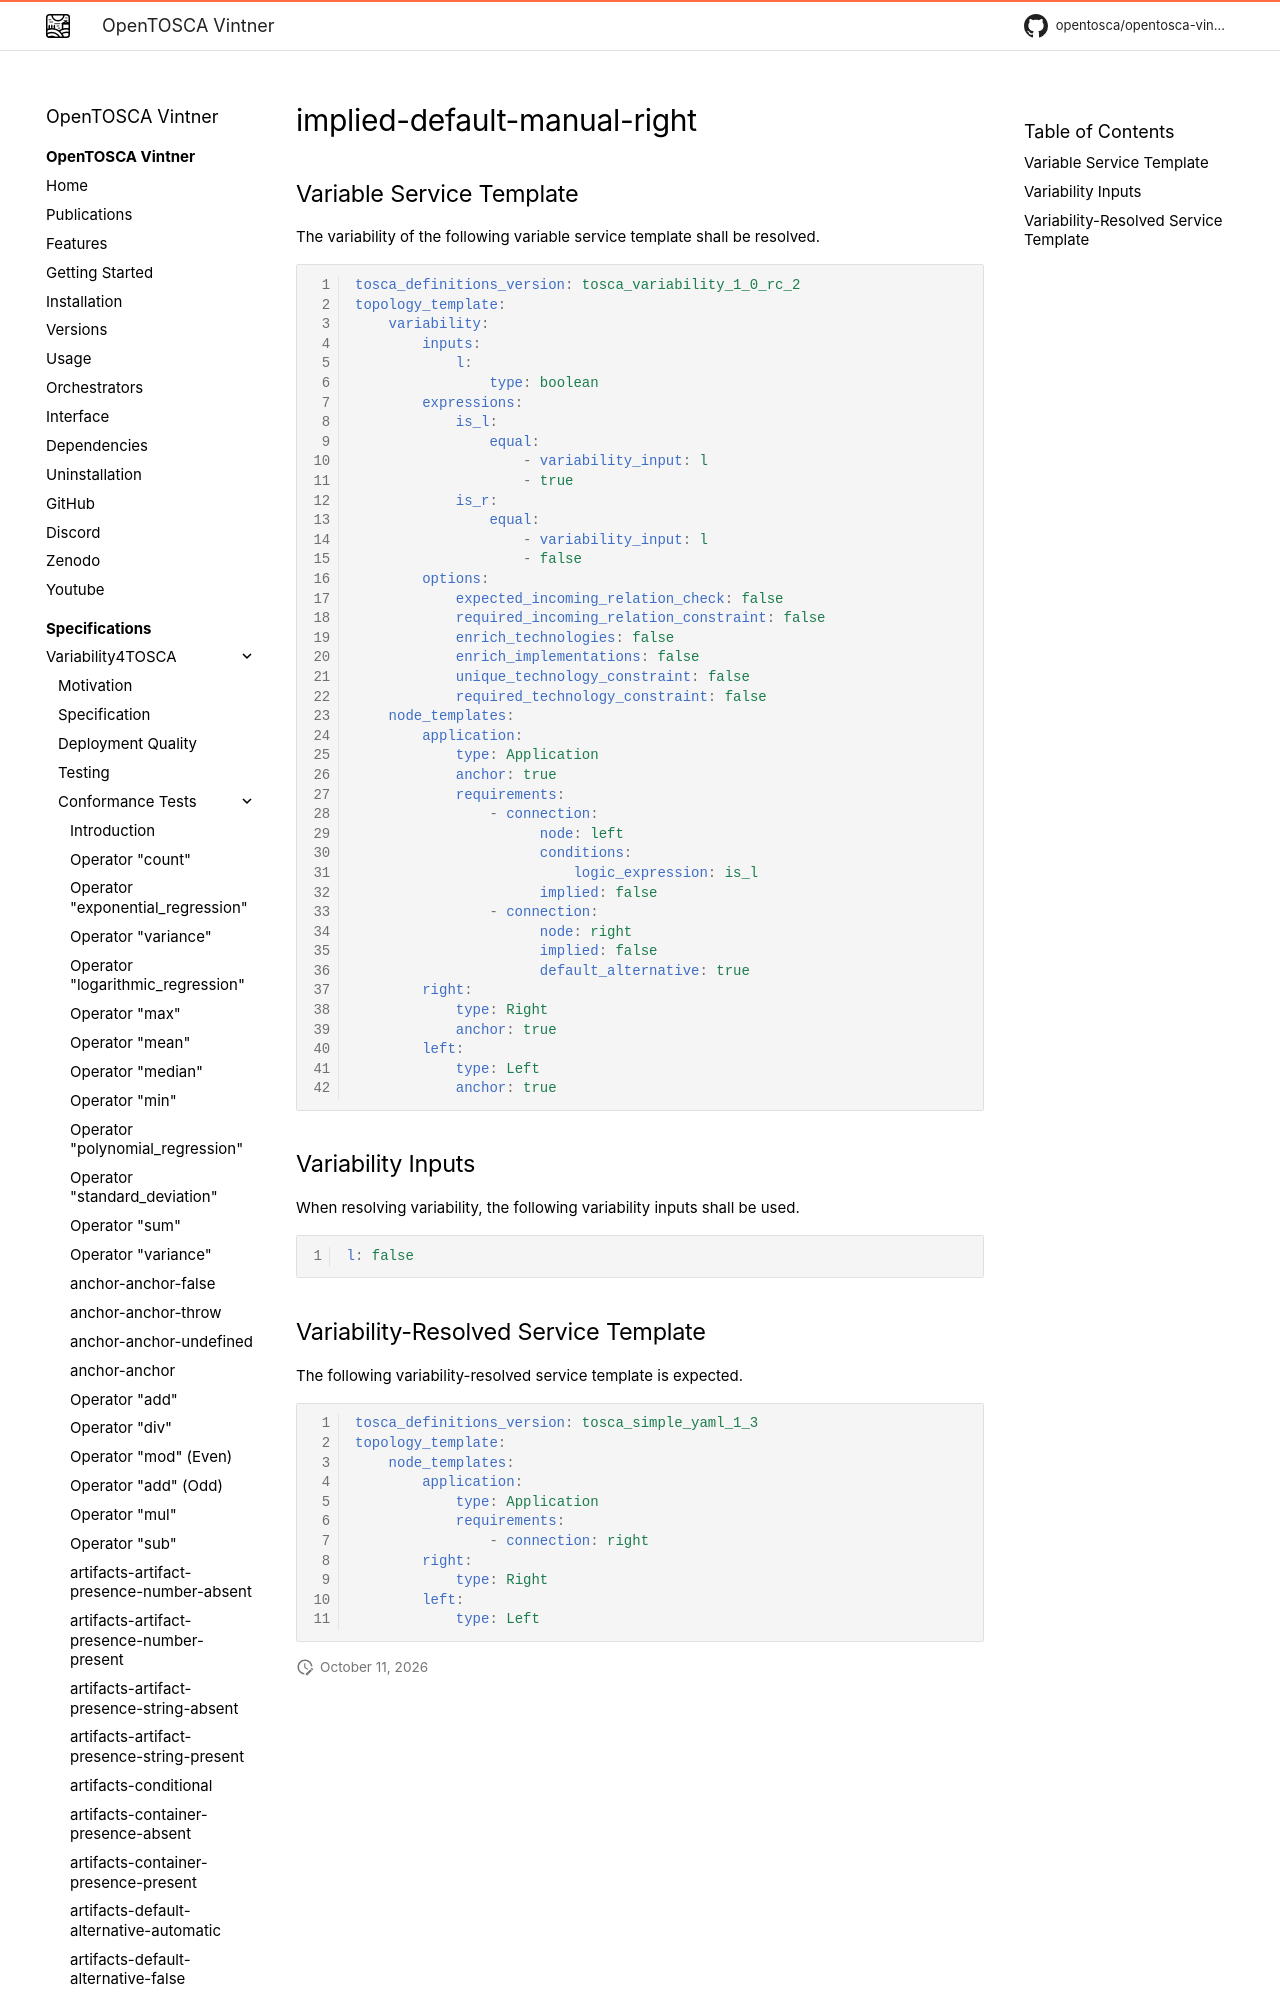

repository: OpenTOSCA/opentosca-vintner · page: variability4tosca/tests/test-implied-default-manual-right/index.html · generator: mkdocs

# implied-default-manual-right

{{ autogenerated_notice('./task docs:generate:tests:variability') }}


## Variable Service Template

The variability of the following variable service template shall be resolv
